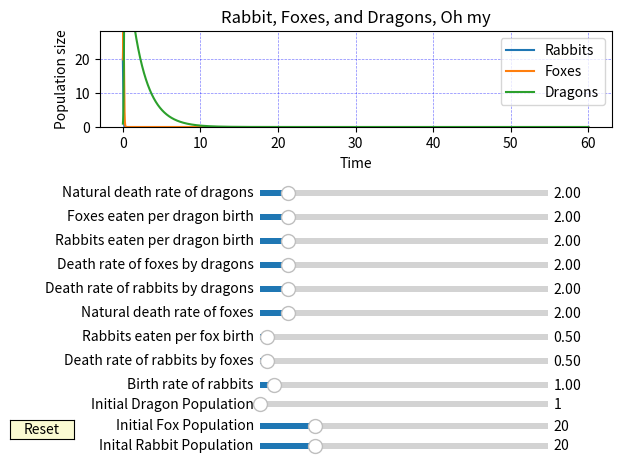

The matplotlib source for this figure:
#!/usr/bin/env python3
# -*- coding: utf-8 -*-
"""

Created on Sun Oct 30 11:11:15 2022

Lokta-Volterra Project!

[redacted]

"""
import numpy as np
import matplotlib.pyplot as plt
from matplotlib.widgets import Slider, Button, RadioButtons
from scipy.integrate import odeint
"""
Code adapted from: @berna1111's answer to https://stackoverflow.com/questions/43381449/how-to-make-two-sliders-in-matplotlib

"""


def lotka(x, t, params):
    N, P, Dr = x
    a, b, c, d, e, f, g, h, i = params 
    derivs = [a*N - b*N*P - e*N*Dr, c*N*P - f*Dr*P - d*P, g*N*Dr + h*P*Dr - i*Dr] 
    return derivs



# Parameters
Preymin = 1
Preymax = 100
Predmin = 1
Predmax = 100
Dragmin = 1
Dragmax = 100
Amin = .01
Bmin = .01
Cmin = .01
Dmin = .01
Emin = .01
Fmin = .01
Gmin = .01
Hmin = .01
Imin = .01
Amax = 20
Bmax = 20
Cmax = 20
Dmax = 20
Emax = 20
Fmax = 20
Gmax = 20
Hmax = 20
Imax = 20
Prey_0 = 20
Pred_0 = 20
Drag_0 = 1
a0 = 1
b0 = .5
c0 = .5
d0 = 2
e0 = 2
f0 = 2
g0 = 2
h0 = 2
i0 = 2
a = .3
b = 0.5
c = 0.5
d = .5
e = .5
f = .5
g = .3
h = .8
i = .5
params = [a, b, c, d, e, f, g, h, i]
x0=[Prey_0,Pred_0,Drag_0]
end_time = 60
tstep = 0.001

# Initial function values
t = np.arange(0, end_time, tstep)
prey, predator, dragons = odeint(lotka, x0, t, args=(params,)).T



fig = plt.figure()
ax = fig.add_axes([0.15, 0.75, 0.8, .2])
prey_plot = ax.plot(t, prey, label="Rabbits")[0]
predator_plot = ax.plot(t, predator, label="Foxes")[0]
dragon_plot = ax.plot(t,dragons,label='Dragons')[0]

ax.set_xlabel("Time")
ax.set_ylabel("Population size")
ax.legend(loc="upper right")
ax.set_title('Rabbit, Foxes, and Dragons, Oh my')
ax.grid(color="b", alpha=0.5, linestyle="dashed", linewidth=0.5)
ax.set_ylim([0, np.max([prey, predator])])


axcolor = 'lightgoldenrodyellow'
axis_Prey = fig.add_axes([0.4, 0.074, 0.45, 0.025], facecolor=axcolor)
axis_Pred = fig.add_axes([0.4, 0.115, 0.45, 0.025], facecolor=axcolor)
axis_Drag = fig.add_axes([0.4, 0.16, 0.45, 0.025], facecolor=axcolor)
axis_A = fig.add_axes([0.4, 0.2, 0.45, 0.025], facecolor=axcolor)
axis_B = fig.add_axes([0.4, 0.25, 0.45, 0.025], facecolor=axcolor)
axis_C = fig.add_axes([0.4, 0.3, 0.45, 0.025], facecolor=axcolor)
axis_D = fig.add_axes([0.4, 0.35, 0.45, 0.025], facecolor=axcolor)
axis_E = fig.add_axes([0.4, 0.4, 0.45, 0.025], facecolor=axcolor)
axis_F = fig.add_axes([0.4, 0.45, 0.45, 0.025], facecolor=axcolor)
axis_G = fig.add_axes([0.4, 0.5, 0.45, 0.025], facecolor=axcolor)
axis_H = fig.add_axes([0.4, 0.55, 0.45, 0.025], facecolor=axcolor)
axis_I = fig.add_axes([0.4, 0.6, 0.45, 0.025], facecolor=axcolor)

# size: [left, bottom, width, height]

# create each slider on its corresponding place:
slider_Prey = Slider(axis_Prey, 'Inital Rabbit Population', Preymin, Preymax, valinit=Prey_0, valstep=1)
slider_Pred = Slider(axis_Pred, 'Initial Fox Population', Predmin, Predmax, valinit=Pred_0, valstep=1)
slider_Drag = Slider(axis_Drag, 'Initial Dragon Population',Dragmin,Dragmax, valinit=Drag_0,valstep =1)
slider_A = Slider(axis_A, 'Birth rate of rabbits', Amin, Amax, valinit=a0)
slider_B = Slider(axis_B, 'Death rate of rabbits by foxes', Bmin, Bmax, valinit=b0)
slider_C = Slider(axis_C, 'Rabbits eaten per fox birth', Cmin, Cmax, valinit=c0)
slider_D = Slider(axis_D, 'Natural death rate of foxes', Dmin, Dmax, valinit=d0)
slider_E = Slider(axis_E, 'Death rate of rabbits by dragons', Emin, Emax, valinit=e0)
slider_F = Slider(axis_F, 'Death rate of foxes by dragons', Fmin, Fmax, valinit=f0)
slider_G = Slider(axis_G, 'Rabbits eaten per dragon birth', Gmin, Gmax, valinit=g0)
slider_H = Slider(axis_H, 'Foxes eaten per dragon birth', Hmin, Hmax, valinit=h0)
slider_I = Slider(axis_I, 'Natural death rate of dragons', Imin, Imax, valinit=i0)

def update(val):

    x = [slider_Prey.val, slider_Pred.val, slider_Drag.val]
    newparams = [slider_A.val, slider_B.val, slider_C.val, slider_D.val,slider_E.val, slider_F.val, slider_G.val, slider_H.val, slider_I.val]
    # recalculate the function values
    prey, predator, dragons = odeint(lotka, x, t, args=(newparams,)).T
    # update the value on the graph
    prey_plot.set_ydata(prey)
    predator_plot.set_ydata(predator)
    dragon_plot.set_ydata(dragons)
    # redraw the graph
    fig.canvas.draw_idle()
    ax.set_ylim([0, np.max([prey, predator])])

# set both sliders to call update when their value is changed:
slider_Prey.on_changed(update)
slider_Pred.on_changed(update)
slider_A.on_changed(update)
slider_B.on_changed(update)
slider_C.on_changed(update)
slider_D.on_changed(update)
slider_E.on_changed(update)
slider_F.on_changed(update)
slider_G.on_changed(update)
slider_H.on_changed(update)
slider_I.on_changed(update)

# create the reset button axis (where its drawn)
resetax = plt.axes([0.01, 0.1, 0.1, 0.04])
# and the button itself
button = Button(resetax, 'Reset', color=axcolor, hovercolor='0.975')

def reset(event):
    slider_Prey.reset()
    slider_Pred.reset()
    slider_A.reset()
    slider_B.reset()
    slider_C.reset()
    slider_D.reset()
    slider_E.reset()
    slider_F.reset()
    slider_G.reset()
    slider_H.reset()
    slider_I.reset()

button.on_clicked(reset)

plt.show()



